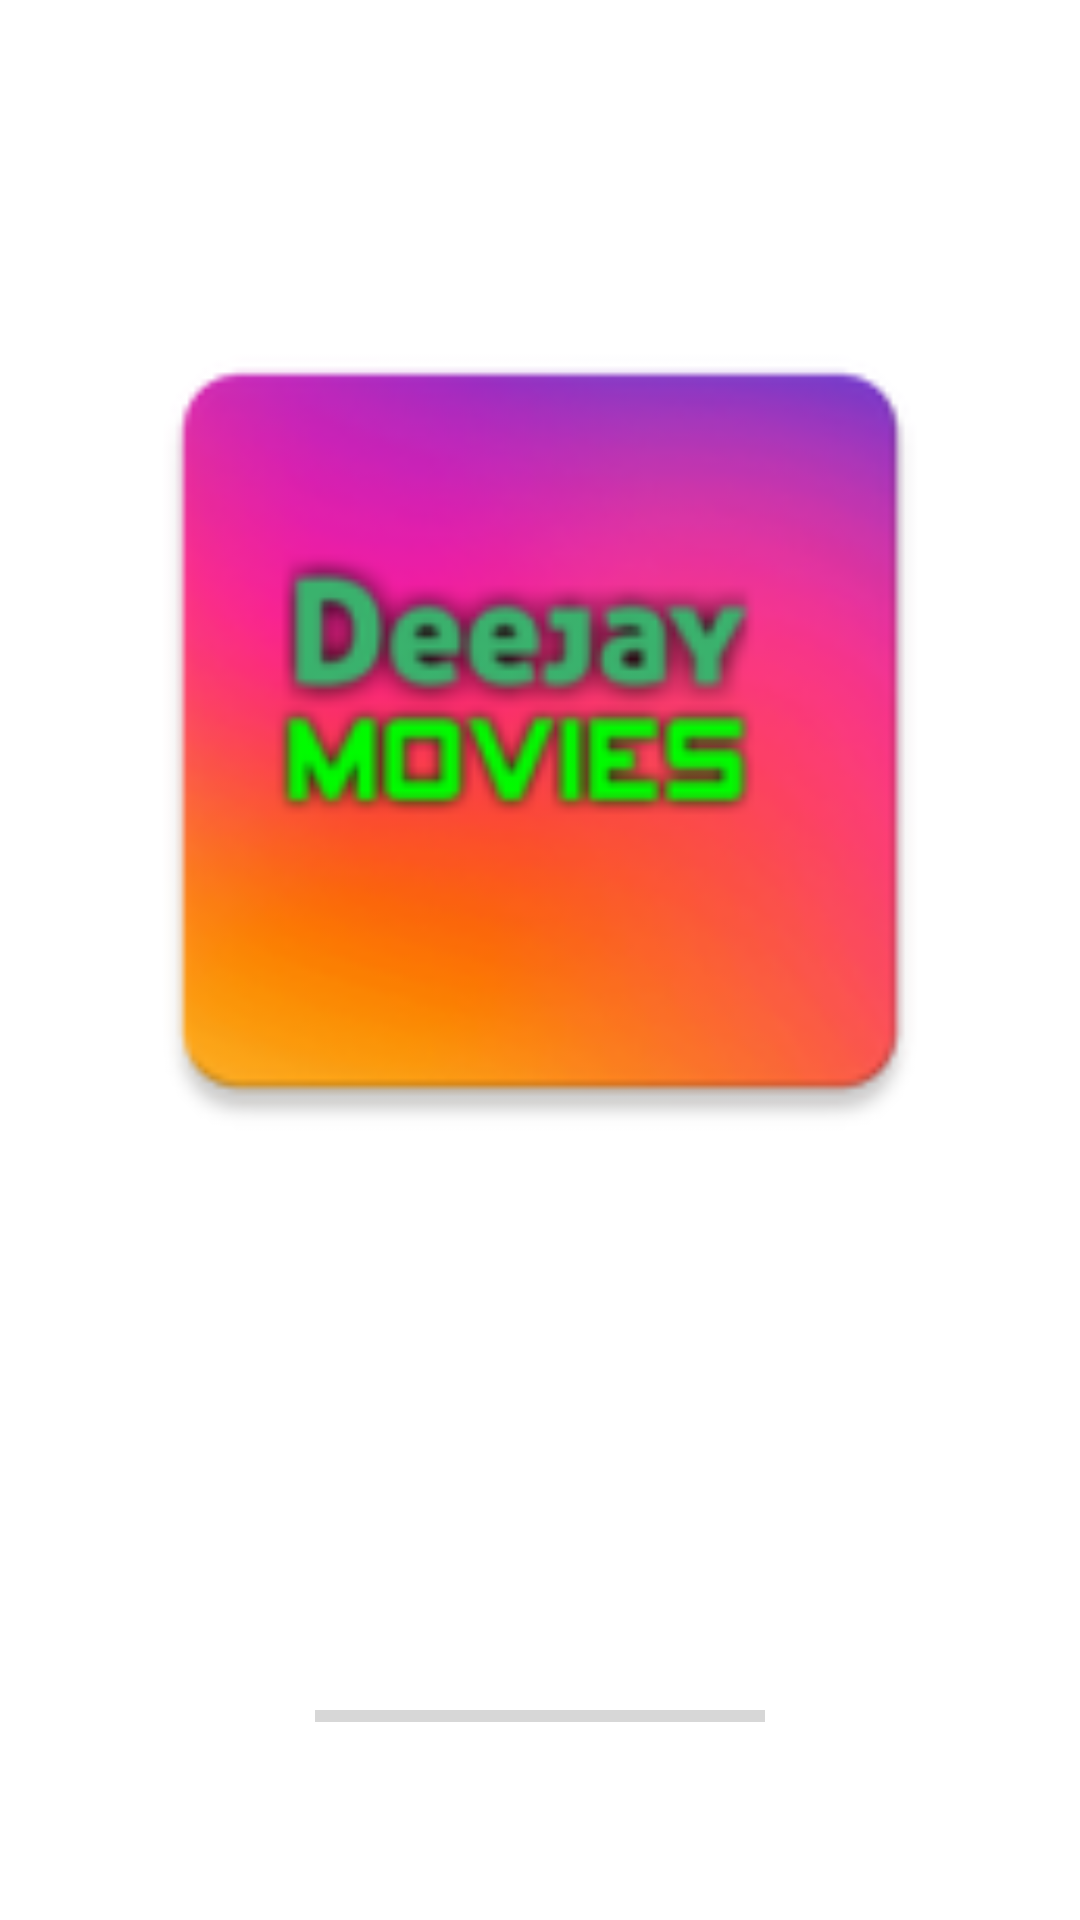

Produce the Android XML layout that renders to this screen, including the resource entries it uses.
<!-- AndroidManifest.xml: application theme Theme.DeejayMovies -->
<!-- res/layout/activity_splash.xml -->
<?xml version="1.0" encoding="utf-8"?>
<androidx.constraintlayout.widget.ConstraintLayout xmlns:android="http://schemas.android.com/apk/res/android"
    xmlns:app="http://schemas.android.com/apk/res-auto"
    xmlns:tools="http://schemas.android.com/tools"
    android:layout_width="match_parent"
    android:layout_height="match_parent"
    >

    <ImageView
        android:layout_width="300dp"
        android:layout_height="300dp"
        android:scaleType="centerCrop"
        android:src="@mipmap/ic_launcher"
        app:layout_constraintBottom_toTopOf="@+id/linearLayout"
        app:layout_constraintEnd_toEndOf="parent"
        app:layout_constraintStart_toStartOf="parent"
        app:layout_constraintTop_toTopOf="parent" />

    <LinearLayout
        android:id="@+id/linearLayout"
        android:layout_width="match_parent"
        android:layout_height="wrap_content"
        android:layout_centerInParent="true"
        android:layout_marginBottom="60dp"
        android:gravity="center"
        android:orientation="vertical"
        app:layout_constraintBottom_toBottomOf="parent"
        app:layout_constraintEnd_toEndOf="parent"
        app:layout_constraintStart_toStartOf="parent">


        <TextView
            style="@style/TextAppearance.MaterialComponents.Headline6"
            android:layout_width="wrap_content"
            android:layout_height="wrap_content"
            android:text="Welcome You!"
            android:textColor="@android:color/white"
            android:textStyle="bold" />

        <ProgressBar
            android:id="@+id/splashProgress"
            style="?android:attr/progressBarStyleHorizontal"
            android:layout_width="150dp"
            android:layout_height="wrap_content"
            android:layout_marginTop="50dp" />

    </LinearLayout>

</androidx.constraintlayout.widget.ConstraintLayout>
<!-- resources referenced by this layout -->
<resources>
  <!-- mipmap ic_launcher: png bitmap (mipmap-hdpi, 9756 bytes) -->
  <style name="Theme.DeejayMovies" parent="Theme.MaterialComponents.DayNight.NoActionBar">
          
          <item name="colorPrimary">@color/purple_500</item>
          <item name="colorPrimaryVariant">@color/purple_700</item>
          <item name="colorOnPrimary">@color/white</item>
          
          <item name="colorSecondary">@color/teal_200</item>
          <item name="colorSecondaryVariant">@color/teal_700</item>
          <item name="colorOnSecondary">@color/black</item>
          
          <item name="android:statusBarColor" tools:targetApi="l">?attr/colorPrimaryVariant</item>
          
      </style>
  <!-- not gathered from this repository: default colours our renderer supplied (Android Studio template values) -->
  <color name="purple_500">#FF6200EE</color>
  <color name="purple_700">#FF3700B3</color>
  <color name="teal_200">#FF03DAC5</color>
  <color name="teal_700">#FF018786</color>
  <color name="black">#FF000000</color>
  <color name="white">#FFFFFFFF</color>
</resources>
